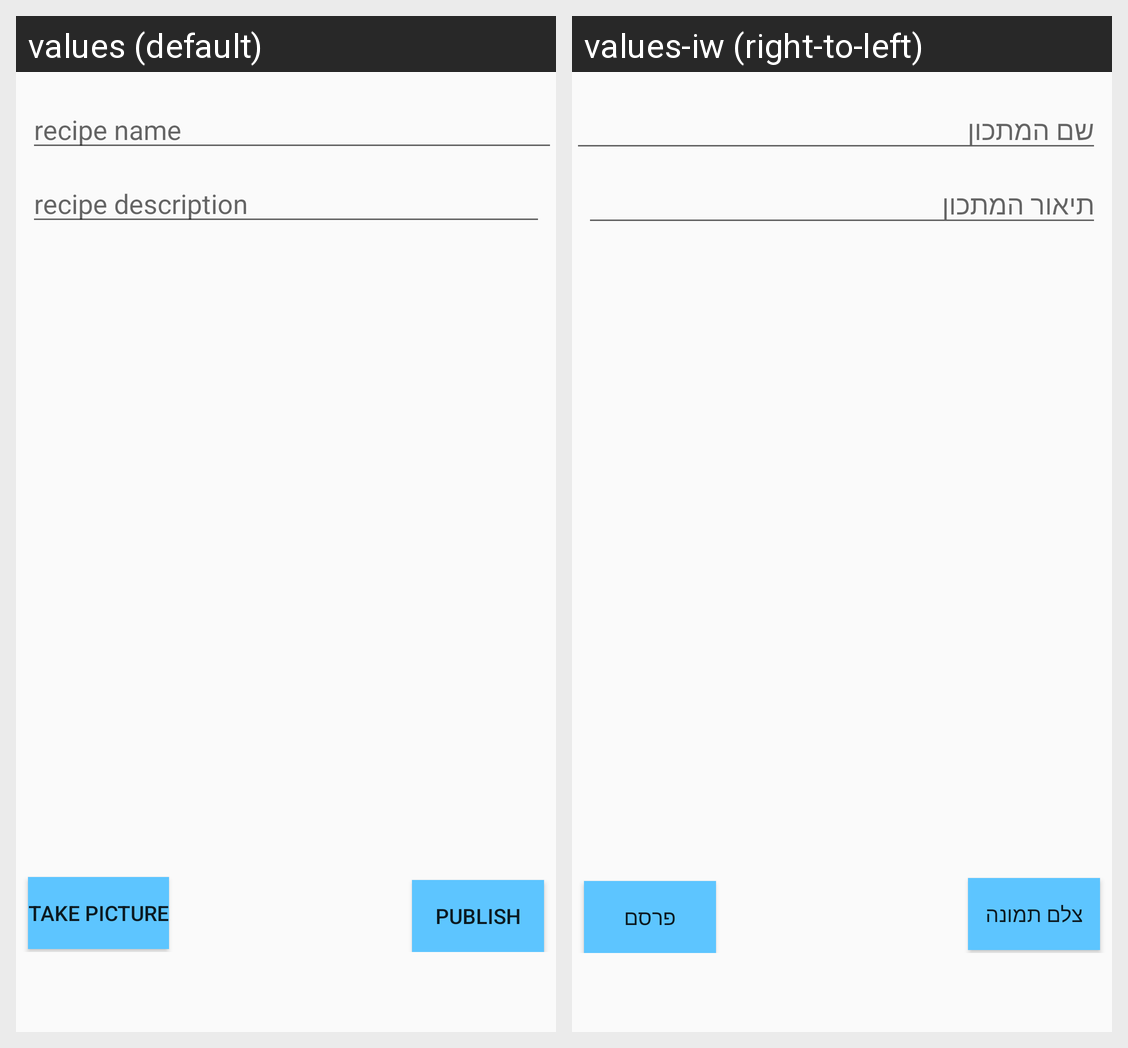

This grid shows one Android layout under two languages. Give, for every string resource on the screen, its name, the default text and each shown locale's text.
Android screen res/layout/fragment_add_edit_recipe.xml rendered under 2 locales, left to right: values (default), values-iw (right-to-left). Device: Nexus 5 (rendered at 1080×1920; each locale shown at half size, 540×960, under a caption strip naming it); theme AppTheme.
Strings drawn on this screen, with the default value and each locale's value (text and hints the layout hard-codes, and strings that could not be matched under every locale, appear in the picture but are not listed):

recipe_name
  values: recipe name
  values-iw: שם המתכון

recipe_description
  values: recipe description
  values-iw: תיאור המתכון

publish
  values: publish
  values-iw: פרסם

take_picture
  values: take picture
  values-iw: צלם תמונה
